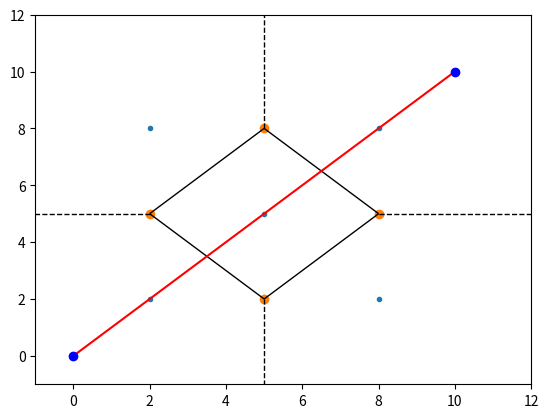

Reproduce this figure in Python.
import numpy as np
import matplotlib.pyplot as plt
from scipy.spatial import Voronoi, voronoi_plot_2d

# Define the start and end points for the robot's path
start = (0,0)
end = (10,10)

# Define a list of points to use as landmarks
landmarks = [(2,2), (8,8), (5,5), (2,8), (8,2)]

# Compute the Voronoi diagram for the landmarks
vor = Voronoi(landmarks)

# Find the index of the nearest landmark to the start and end points
start_idx = np.argmin([np.linalg.norm(np.array(start) - np.array(l)) for l in landmarks])
end_idx = np.argmin([np.linalg.norm(np.array(end) - np.array(l)) for l in landmarks])

# Find the shortest path through the diagram by following the edges from the start to the end
path = [start]
current_idx = start_idx
while current_idx != end_idx:
    for edge in vor.ridge_vertices:
        if current_idx in edge:
            neighbor_idx = edge[0] if edge[1] == current_idx else edge[1]
            path.append(landmarks[neighbor_idx])
            current_idx = neighbor_idx
            break

# Add the end point to the path
path.append(end)

# Plot the diagram and the path
voronoi_plot_2d(vor)
plt.plot([p[0] for p in path], [p[1] for p in path], 'r-')
plt.plot(start[0], start[1], 'bo')
plt.plot(end[0], end[1], 'bo')
plt.xlim(-1,12)
plt.ylim(-1,12)
plt.show()